Run: headless pygame with SDL's dummy video driver; simulated clock (each Clock.tick advances the game by its frame time, no real sleeping); random seed 0; keys injected as events and as key.get_pressed() state; mouse plan: one left click at the window centre at the start of phase 2, then a move to the lower-right quarter at the start of phase 3.
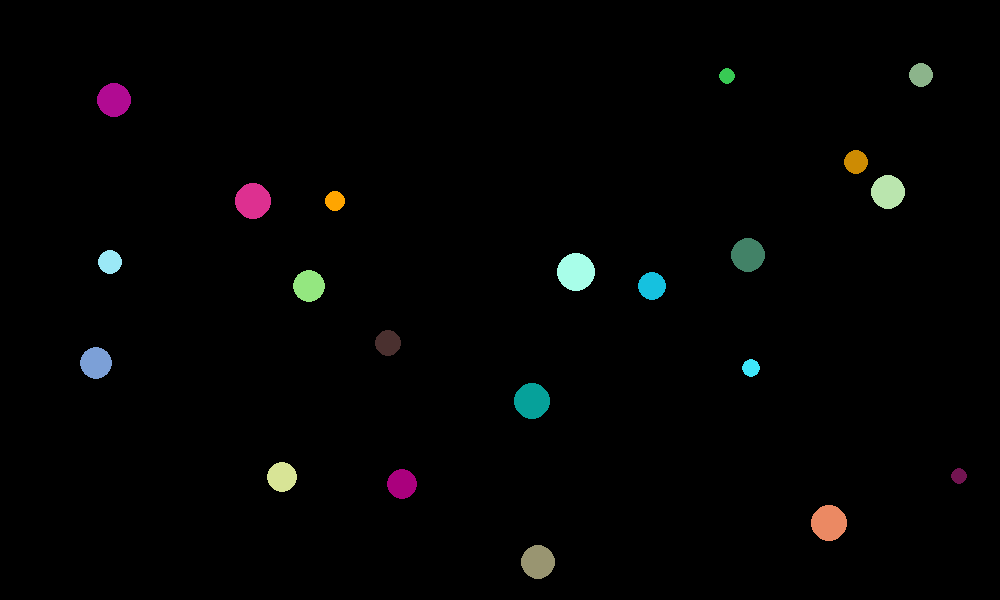
Frame 1 of 4 · flips 1–60 · no input
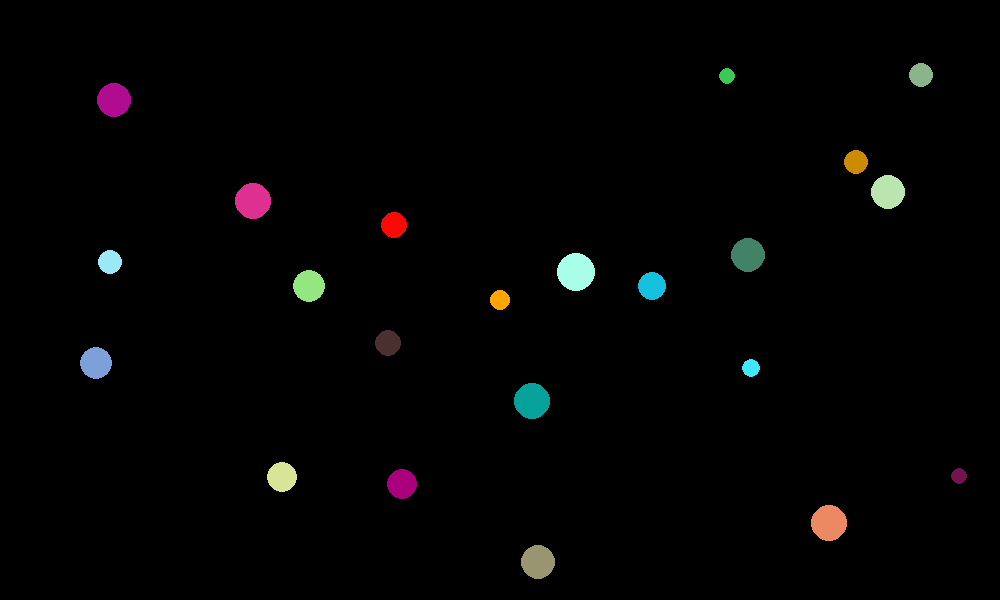
Frame 2 of 4 · flips 61–180 · clicked the window centre · tapped SPACE, RETURN · held RIGHT (→), D
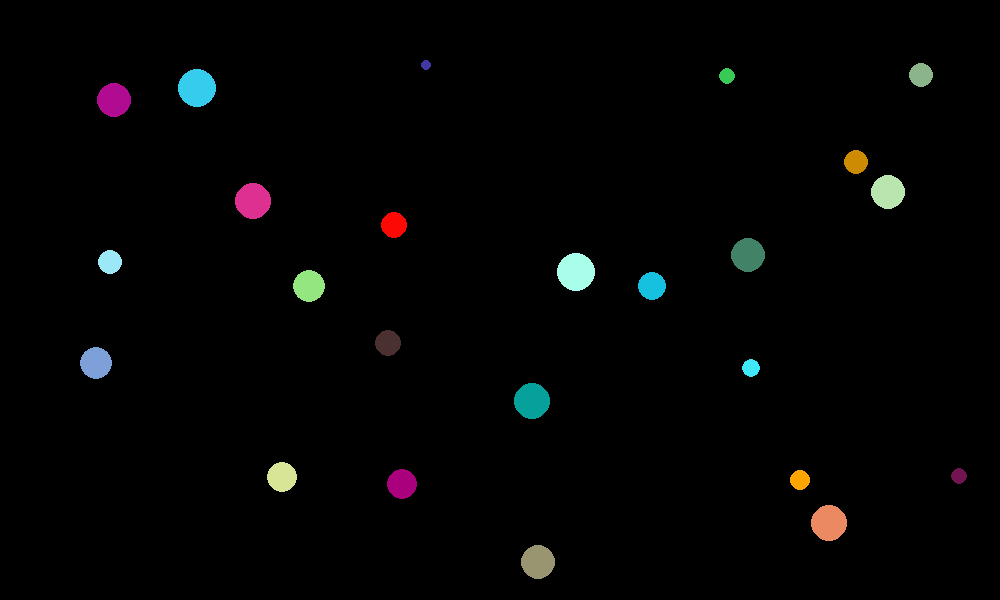
Frame 3 of 4 · flips 181–300 · moved the mouse to the lower-right quarter · held DOWN (↓), S
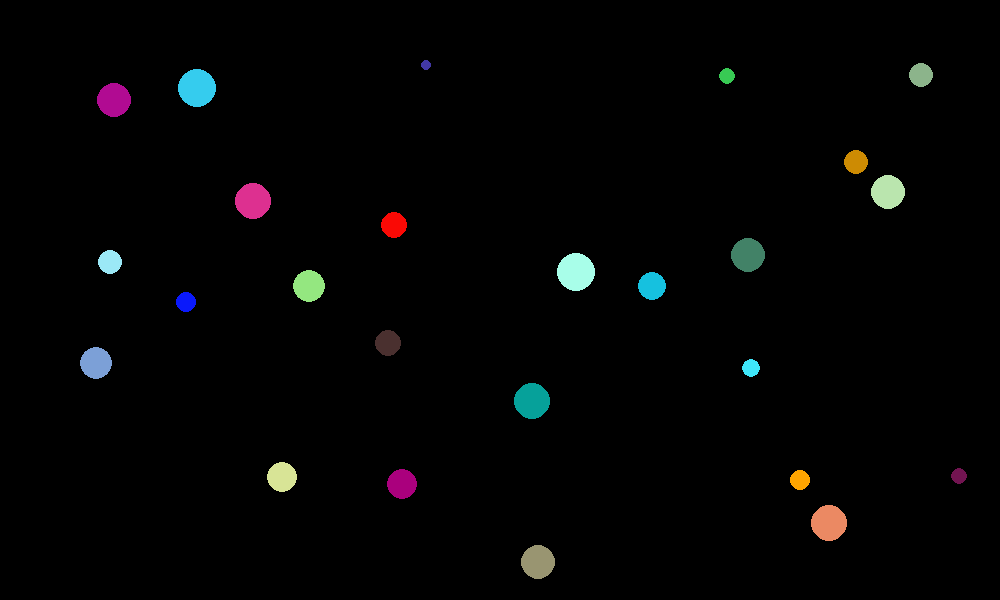
Frame 4 of 4 · flips 301–420 · held LEFT (←), A, UP (↑), W

The pygame program that drew these frames:

import pygame
import random
import math

pygame.init()
display_size = (1000, 600)
screen = pygame.display.set_mode(display_size)
pygame.display.set_caption("Challenge ")
clock = pygame.time.Clock()


class Player:
    def __init__(self):
        self.x = display_size[0] / 2
        self.y = display_size[1] / 2
        self.vx = 0
        self.vy = 0
        self.speed = 0.2
        self.r = 10

    def draw(self):
        pygame.draw.circle(screen, "orange", (self.x, self.y), self.r)

    def update(self):
        self.update_velocity()
        self.move()
        self.check_collision()

    def update_velocity(self):
        dx = mouse.x - self.x
        dy = mouse.y - self.y
        dist = math.sqrt(dx**2 + dy**2)

        if dist > 5:
            self.vx = dx / dist * self.speed
            self.vy = dy / dist * self.speed
        else:
            self.vx = 0
            self.vy = 0
            self.x = mouse.x
            self.y = mouse.y

    def move(self):
        self.x += self.vx * dt
        self.y += self.vy * dt

    def check_collision(self):
        for circle in circles:
            dx = circle.x - self.x
            dy = circle.y - self.y
            dist = math.sqrt(dx**2 + dy**2)

            if dist < self.r + circle.r:
                circles.remove(circle)
                self.r += circle.r / 8


class Circle:
    def __init__(self):
        self.r = random.uniform(5, 20)
        self.x = random.uniform(self.r, display_size[0] - self.r)
        self.y = random.uniform(self.r, display_size[1] - self.r)
        self.color = (random.uniform(0, 255), random.uniform(0, 255), random.uniform(0, 255))

    def draw(self):
        pygame.draw.circle(screen, self.color, (self.x, self.y), self.r)


class Mouse:
    def __init__(self):
        self.x = 0
        self.y = 0
        self.click = False
        self.state = "up"

    def update(self):
        mouse_pos = pygame.mouse.get_pos()
        self.x = mouse_pos[0]
        self.y = mouse_pos[1]

        mouse_down = pygame.mouse.get_pressed()[0]
        if self.state == "up" and mouse_down:
            self.state = "click"
            self.click = True
        elif self.state == "click" and mouse_down:
            self.state = "down"
            self.click = False
        elif not mouse_down:
            self.state = "up"
            self.click = False


def spawn_circles():
    if frame_count % spawn_rate == 0:
        circles.append(Circle())


mouse = Mouse()
player = Player()
circles = []
spawn_rate = 100
frame_count = 0

for _ in range(20):
    circles.append(Circle())

running = True
while running:
    for event in pygame.event.get():
        if event.type == pygame.QUIT:
            running = False

    frame_count += 1
    screen.fill("black")
    dt = clock.tick(60)
    mouse.update()

    spawn_circles()
    for circle in circles:
        circle.draw()

    player.update()
    player.draw()

    pygame.display.flip()
